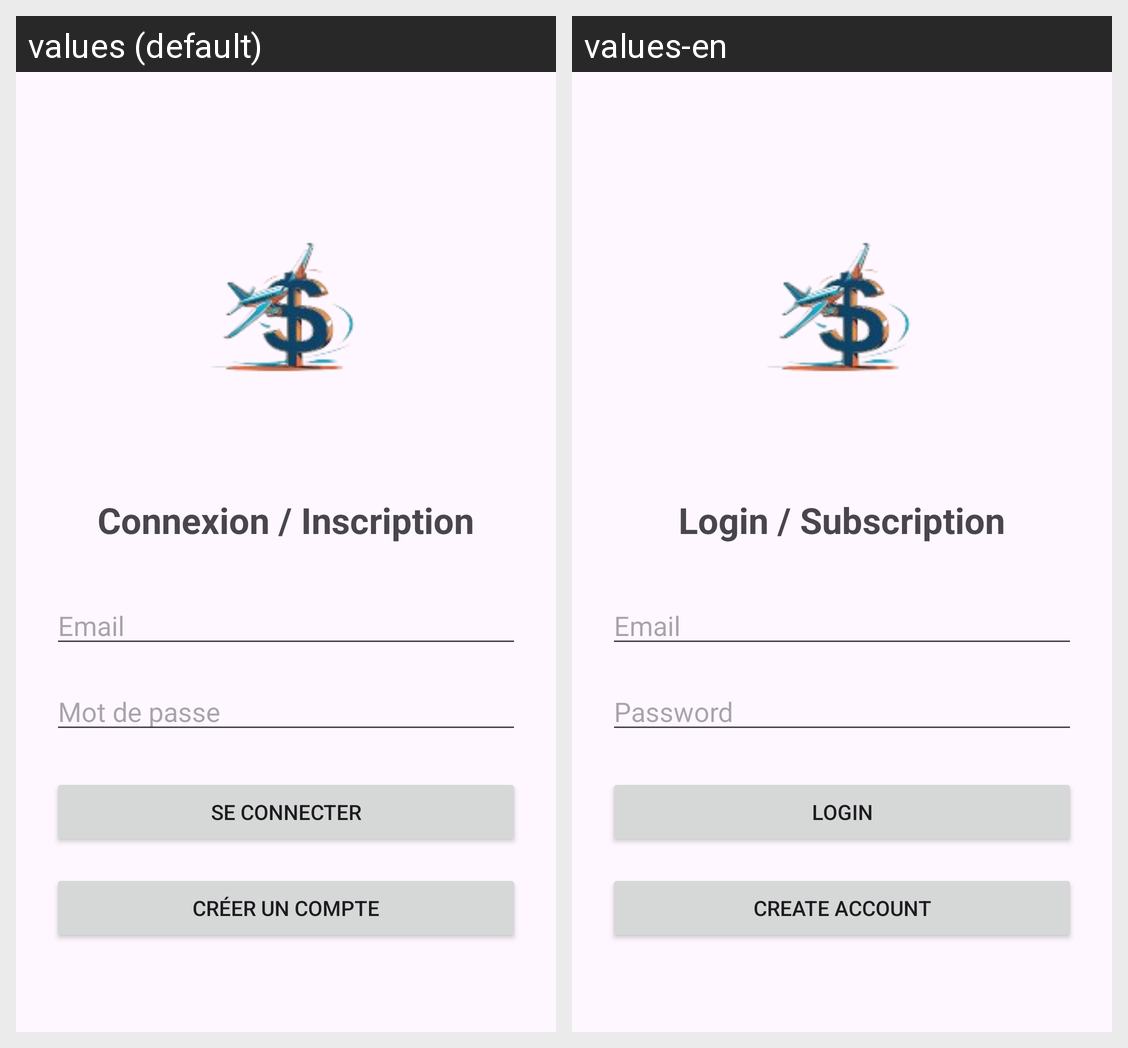

Translations of the strings shown on this Android screen, per locale in the grid:
Android screen res/layout/activity_auth.xml rendered under 2 locales, left to right: values (default), values-en. Device: Nexus 5 (rendered at 1080×1920; each locale shown at half size, 540×960, under a caption strip naming it); theme Theme.BudgetBuddyTravel.
Strings drawn on this screen, with the default value and each locale's value (text and hints the layout hard-codes, and strings that could not be matched under every locale, appear in the picture but are not listed):

connexion_inscription
  values: Connexion / Inscription
  values-en: Login / Subscription

email
  values: Email
  values-en: Email

mot_de_passe
  values: Mot de passe
  values-en: Password

se_connecter
  values: Se connecter
  values-en: Login

creer_un_compte
  values: Créer un compte
  values-en: Create account
